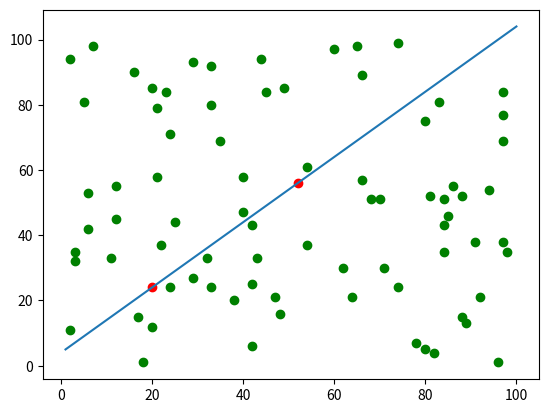

The script that saved this image:
from collections import Counter

import numpy as np
import pandas as pd
from matplotlib import pyplot as plt


class Perceptron:

    def __init__(self, input_len, learn_rate, weights=None):
        """
        The contructor
        intializes the nessary fields
        :param input_len:  the number of input nodes
        :param learn_rate: the reduce multiplier to eliminate <<jumping>> , optimal at 0.1
        :param weights:    the initial weights , if not given , a 0.5 weight is given for every input node
        """
        self.learn_rate = learn_rate
        self.input_len = input_len
        if weights is None:
            self.weights = np.random.random(input_len)
        else:
            self.weights = weights

    threesold = 0.5

    @staticmethod
    def unit_step_function(x):
        """
        This is the activation function , is a plain binary activation function with threesold=0.5
        (defined as static)
        :param x: the weighted sum
        :return: 1 if weighted sum > threesold
        """
        if (x > Perceptron.threesold):
            return 1
        return 0

    def __call__(self, in_data):
        """
        calculates the output for a given input
        :param in_data:  the input
        :return: 1 if over threesold , 0 otherwise
        """
        weighted_input = self.weights * in_data
        weighted_sum = weighted_input.sum()
        return Perceptron.unit_step_function(weighted_sum)

    def adjust(self, in_data, calculated_result, target_result):
        """
        calculates and adjusts the Perceptron
        :note this mutates the object , so be careful
        :param in_data:  the data
        :param calculated_result: the result of __call__
        :param target_result:  the result of target function
        :return: the error (used to plot the error maybe)
        """
        error = target_result - calculated_result
        for i in range(len(in_data)):
            correction = error * in_data[i] * self.learn_rate
            self.weights[i] += correction
        return error


def above_line(point, line_func):
    """
    returns true if a given point is above our target function
    :param point: the point to examine
    :param line_func: the target function
    :return: true if the point is above line_func
    """
    x, y = point
    if y > line_func(x):
        return 1
    else:
        return 0


trainData=20
totalData=100
points = np.random.randint(1, totalData, (100, 2)) #create 100 random points in shape 100,2 (100 rows 2 collumns)
p = Perceptron(2, 0.1)                       #create perceptron with 2 inputs and

# unzip the  points
n, k = zip(*points)


def lin1(x):
    """
    our target function(sinple AF)
    :param x: the x
    :return: x+4
    """
    return x + 4

"""
Here we train our perceptron to start mimicking our lin1 target function
We using 100 epochs as you can see at range(...)

"""
for i in range(100):
    for point in points[:trainData]:
        p.adjust(in_data=point, calculated_result=p(point), target_result=above_line(point, lin1))

# line points , (we will plot our target function here)
x = np.linspace(1, 100)
y = [lin1(n) for n in x] #we map our points from x to x+4


# eval points
suc, fail = [], []
cnt=Counter()
for point in range(trainData,len(points)):
    if (p(points[point]) == above_line(points[point], lin1)): #if our perceptron correctly identifies a point as above line
        suc.append(points[point])                              #is a success
        cnt['Success']+=1
    else:
        fail.append(points[point])                              #else IT SUC
        cnt['Fail'] += 1
print(cnt.most_common()[0][1]/(totalData-trainData))

sucx, sucy = zip(*suc)
if(len(fail)):
    failx, faily = zip(*fail)
    plt.scatter(failx, faily, c='r')

# plt.scatter(n,k,c='b')
plt.scatter(sucx, sucy, c='g')

plt.plot(x, y)
plt.show()